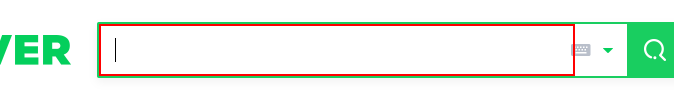
Workflow: P_0102_4

Step 1: Set Text 'INPUT  query' on the text box 'query' (chrome.exe)

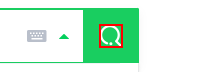
Step 2: click on the element (chrome.exe)

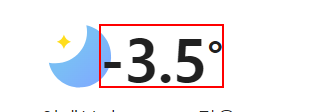
Step 3: get-text from the text in window '오늘 서울 날씨 : 네이버 통합검색' (chrome.exe)

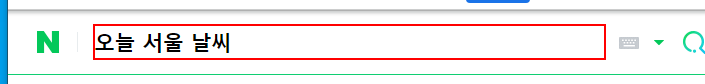
Step 4: Set Text 'INPUT  query' on the text box in window '오늘 서울 날씨 : 네이버 통합검색' (chrome.exe)

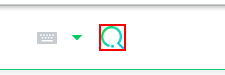
Step 5: click on the text '검색' in window '오늘 서울 날씨 : 네이버 통합검색' (chrome.exe)

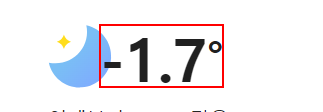
Step 6: get-text from the text in window '오늘 전주 날씨 : 네이버 통합검색' (chrome.exe)

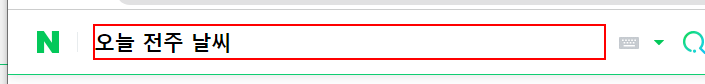
Step 7: click on the text box in window '오늘 전주 날씨 : 네이버 통합검색' (chrome.exe)

Step 8: Set Text 'INPUT  query' on the text box in window '오늘 전주 날씨 : 네이버 통합검색' (chrome.exe) (same screen as step 7)

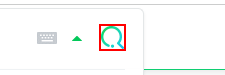
Step 9: click on the text '검색' in window '오늘 전주 날씨 : 네이버 통합검색' (chrome.exe)

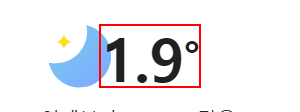
Step 10: get-text from the text in window '오늘 부산 날씨 : 네이버 통합검색' (chrome.exe)

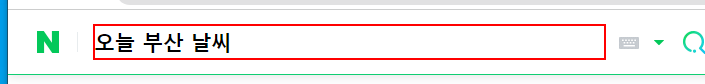
Step 11: click on the text box in window '오늘 부산 날씨 : 네이버 통합검색' (chrome.exe)

Step 12: Set Text 'INPUT  query' on the text box in window '오늘 부산 날씨 : 네이버 통합검색' (chrome.exe) (same screen as step 11)

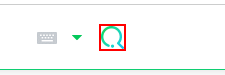
Step 13: click on the text '검색' in window '오늘 부산 날씨 : 네이버 통합검색' (chrome.exe)

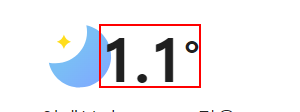
Step 14: get-text from the text in window '오늘 제주도 날씨 : 네이버 통합검색' (chrome.exe)

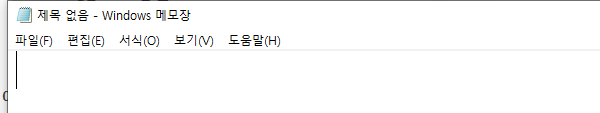
Step 15: Open Application 'notepad.exe 제목' on the element in window '제목 없음 - Windows 메모장' (notepad.exe)

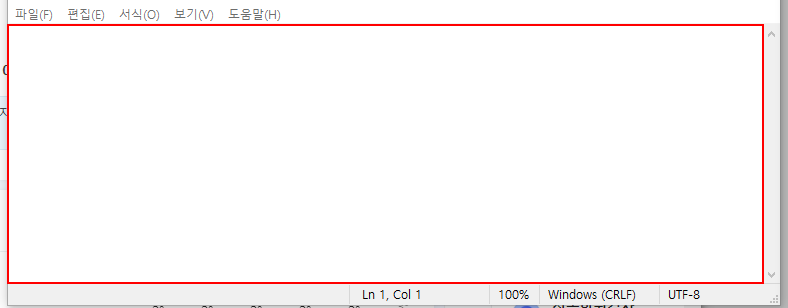
Step 16: Set Text 'editable text  텍스트 편집' on the editable text '텍스트 편집' in window '제목 없음 - Windows 메모장' (notepad.exe)

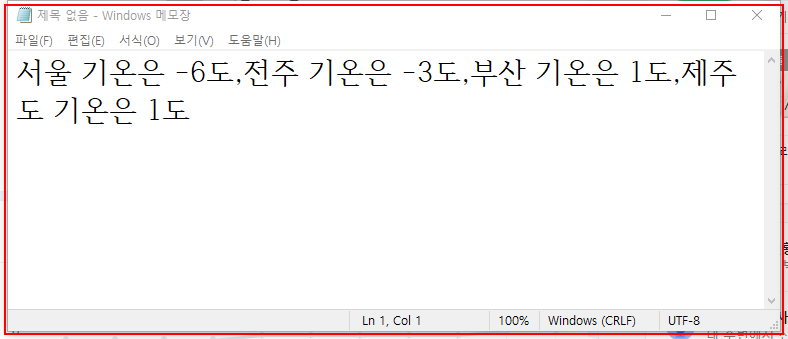
Step 17: type a value into the element in window '제목 없음 - Windows 메모장' (notepad.exe)

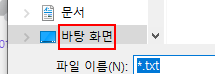
Step 18: click on the outline item '바탕 화면' in window '다른 이름으로 저장' (notepad.exe)

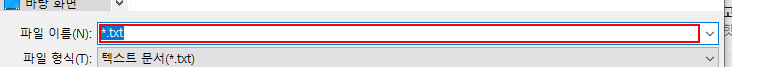
Step 19: Set Text 'Edit' in window '다른 이름으로 저장' (notepad.exe)

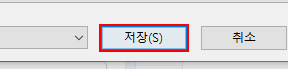
Step 20: click in window '다른 이름으로 저장' (notepad.exe)

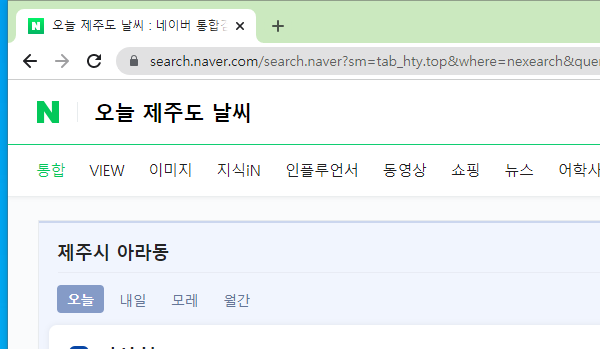
Step 21: Close Window 'chrome.exe 오늘' in window '오늘 제주도 날씨 : 네이버 통합검색' (chrome.exe)

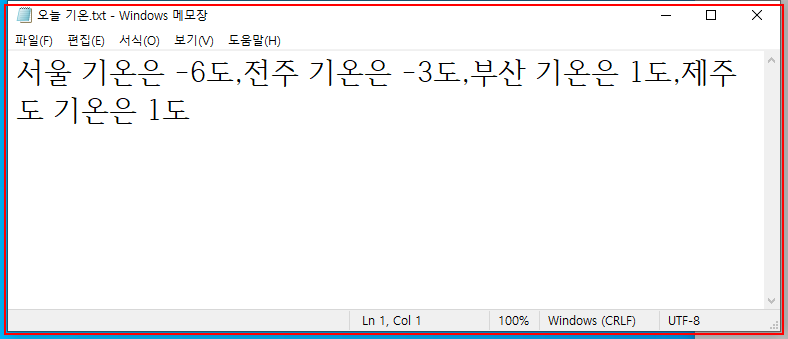
Step 22: Close Application 'notepad.exe 제목' on the element in window '오늘 기온.txt - Windows 메모장' (notepad.exe)
